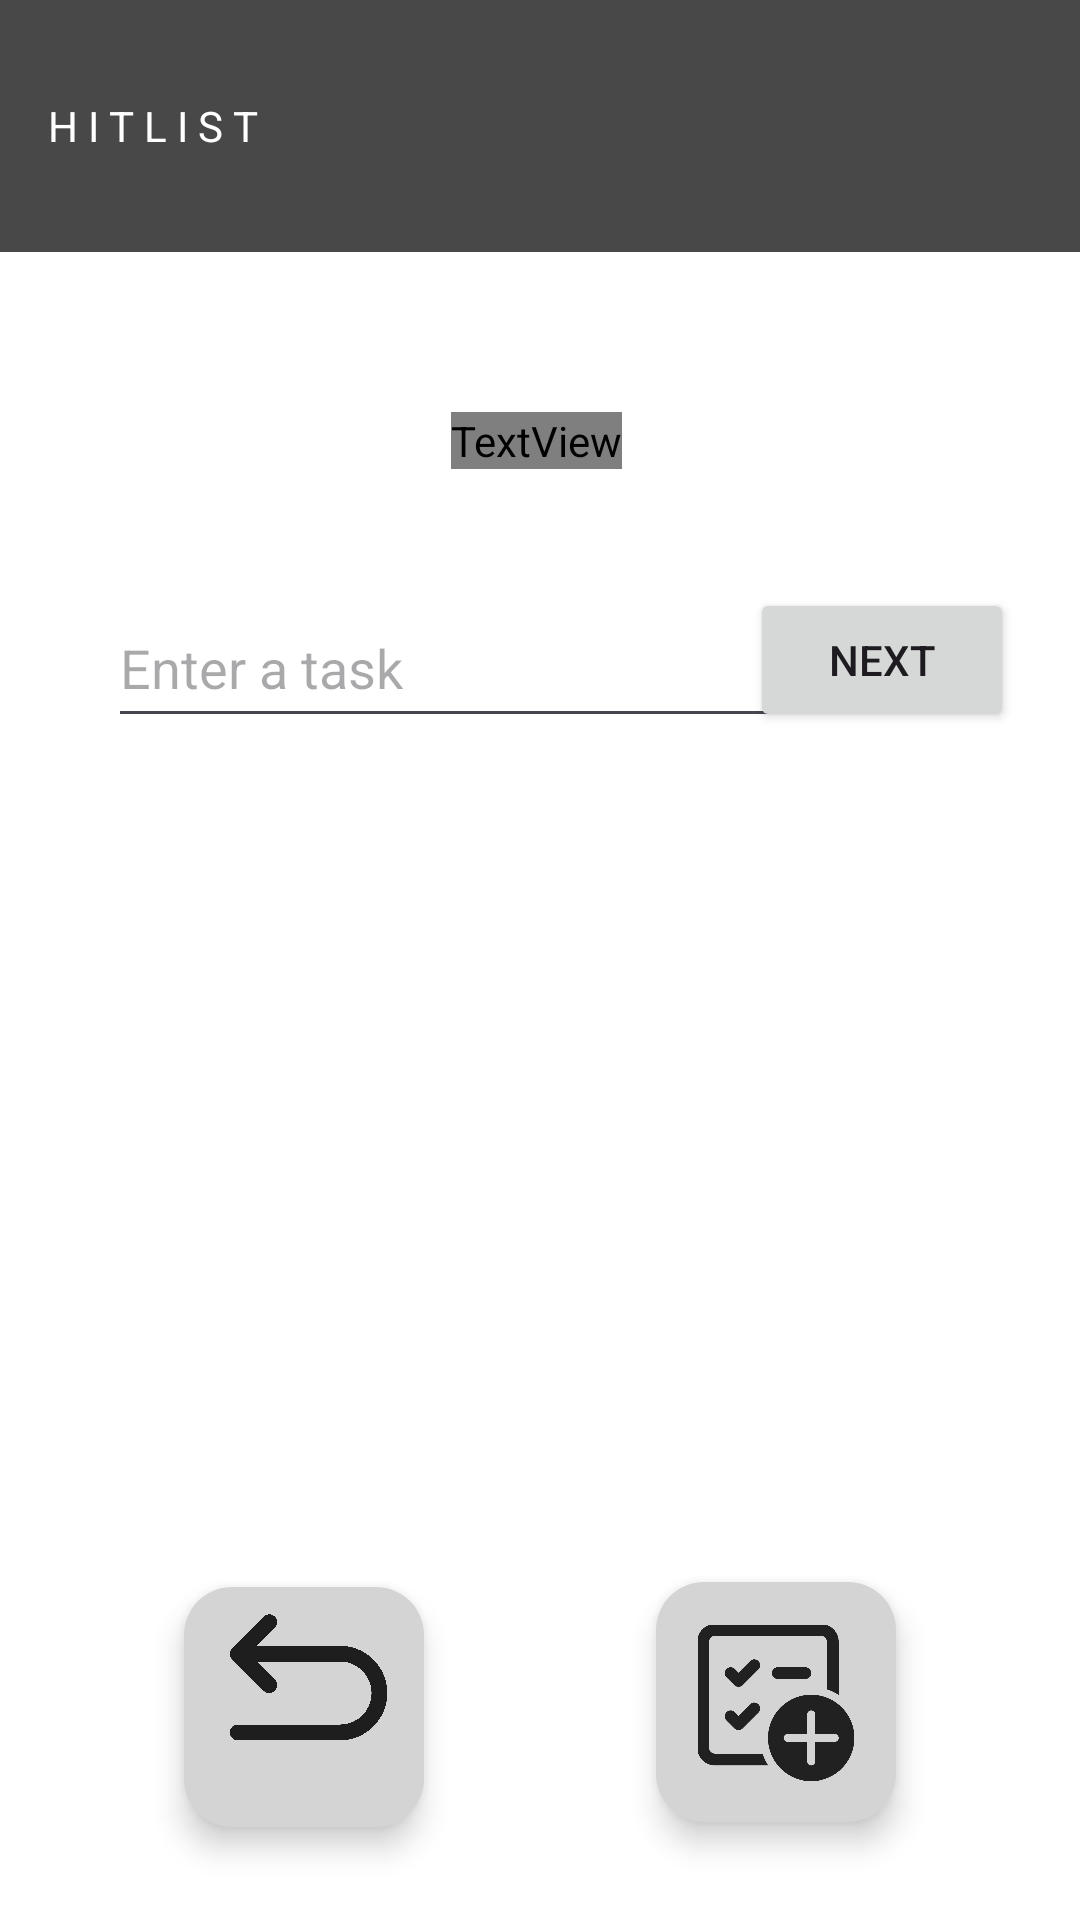

Produce the Android XML layout that renders to this screen, including the resource entries it uses.
<!-- AndroidManifest.xml: application theme Theme.HITLIST -->
<!-- res/layout/activity_new_task.xml -->
<?xml version="1.0" encoding="utf-8"?>
<androidx.constraintlayout.widget.ConstraintLayout xmlns:android="http://schemas.android.com/apk/res/android"
    xmlns:app="http://schemas.android.com/apk/res-auto"
    xmlns:tools="http://schemas.android.com/tools"
    android:id="@+id/display_date"
    android:layout_width="match_parent"
    android:layout_height="match_parent"
    android:background="@color/white"
    android:visibility="visible"
    tools:context=".NewTask">

    <androidx.appcompat.widget.Toolbar
        android:id="@+id/toolbar"
        android:layout_width="411dp"
        android:layout_height="84dp"
        android:background="#484848"
        android:fontFamily="@font/zalando_sans_semi_expanded_black"
        android:minHeight="?attr/actionBarSize"
        android:theme="?attr/actionBarTheme"
        app:fontFamily="@font/zalando_sans_semi_expanded_black"
        app:layout_constraintEnd_toEndOf="parent"
        app:layout_constraintHorizontal_bias="0.0"
        app:layout_constraintStart_toStartOf="parent"
        app:layout_constraintTop_toTopOf="parent"
        app:title="@string/app_name"
        app:titleTextAppearance="@font/zalando_sans_semi_expanded_black"
        app:titleTextColor="@color/white" />

    <TextView
        android:id="@+id/textView3"
        android:layout_width="wrap_content"
        android:layout_height="wrap_content"
        android:fontFamily="@font/zalando_sans_semi_expanded_black"
        android:text="@string/newTask"
        android:textSize="30sp"
        app:fontFamily="@font/zalando_sans_semi_expanded_black"
        app:layout_constraintBottom_toBottomOf="parent"
        app:layout_constraintEnd_toEndOf="parent"
        app:layout_constraintHorizontal_bias="0.496"
        app:layout_constraintStart_toStartOf="parent"
        app:layout_constraintTop_toTopOf="parent"
        app:layout_constraintVertical_bias="0.221" />


    <ImageView
        android:id="@+id/fab_icon3"
        android:layout_width="53dp"
        android:layout_height="66dp"
        android:layout_marginBottom="48dp"
        android:clickable="false"
        android:src="@drawable/back_button"
        android:translationZ="8dp"
        app:layout_constraintBottom_toBottomOf="parent"
        app:layout_constraintEnd_toEndOf="@+id/fab3"
        app:layout_constraintHorizontal_bias="0.555"
        app:layout_constraintStart_toStartOf="@+id/fab3" />

    <com.google.android.material.floatingactionbutton.FloatingActionButton
        android:id="@+id/fab3"
        android:layout_width="87dp"
        android:layout_height="80dp"
        android:layout_margin="16dp"
        android:layout_marginStart="72dp"
        android:layout_marginBottom="52dp"
        app:backgroundTint="@color/fab"
        app:layout_constraintBottom_toBottomOf="parent"
        app:layout_constraintEnd_toStartOf="@id/fab4"
        app:layout_constraintStart_toStartOf="parent"
        app:layout_constraintTop_toBottomOf="@+id/dateShow"
        app:layout_constraintVertical_bias="0.834" />

    <ImageView
        android:id="@+id/fab_icon4"
        android:layout_width="52dp"
        android:layout_height="57dp"
        android:layout_marginBottom="44dp"
        android:clickable="false"
        android:src="@drawable/add_task"
        android:translationZ="8dp"
        app:layout_constraintBottom_toBottomOf="parent"
        app:layout_constraintEnd_toEndOf="@+id/fab4"
        app:layout_constraintStart_toStartOf="@+id/fab4" />

    <com.google.android.material.floatingactionbutton.FloatingActionButton
        android:id="@+id/fab4"
        android:layout_width="87dp"
        android:layout_height="80dp"
        android:layout_margin="16dp"
        android:layout_marginEnd="72dp"
        android:layout_marginBottom="20dp"
        app:backgroundTint="@color/fab"
        app:layout_constraintBottom_toBottomOf="parent"
        app:layout_constraintEnd_toEndOf="parent"
        app:layout_constraintHorizontal_bias="0.515"
        app:layout_constraintStart_toEndOf="@+id/fab3"
        app:layout_constraintTop_toBottomOf="@+id/description_box"
        app:layout_constraintVertical_bias="0.9" />

    <EditText
        android:id="@+id/description_box"
        android:layout_width="238dp"
        android:layout_height="93dp"
        android:layout_marginStart="36dp"
        android:ems="10"
        android:hint="@string/description_hint"
        android:inputType="textMultiLine"
        android:visibility="invisible"
        app:layout_constraintBottom_toBottomOf="parent"
        app:layout_constraintStart_toStartOf="parent"
        app:layout_constraintTop_toBottomOf="@+id/textView3"
        app:layout_constraintVertical_bias="0.284" />

    <EditText
        android:id="@+id/input_task"
        android:layout_width="231dp"
        android:layout_height="50dp"
        android:layout_marginStart="36dp"
        android:ems="10"
        android:hint="@string/hint"
        android:inputType="text"
        app:layout_constraintBottom_toTopOf="@+id/description_box"
        app:layout_constraintStart_toStartOf="parent"
        app:layout_constraintTop_toBottomOf="@+id/textView3"
        app:layout_constraintVertical_bias="0.649" />

    <ImageView
        android:id="@+id/calendarIcon"
        android:layout_width="75dp"
        android:layout_height="71dp"
        android:layout_marginEnd="28dp"
        android:layout_marginBottom="320dp"
        android:visibility="invisible"
        app:layout_constraintBottom_toBottomOf="parent"
        app:layout_constraintEnd_toEndOf="parent"
        app:layout_constraintHorizontal_bias="0.964"
        app:layout_constraintStart_toStartOf="parent"
        app:layout_constraintTop_toBottomOf="@+id/toolbar"
        app:layout_constraintVertical_bias="0.8"
        app:srcCompat="@drawable/calendar" />

    <TextView
        android:id="@+id/dateShow"
        android:layout_width="147dp"
        android:layout_height="51dp"
        android:visibility="invisible"
        app:layout_constraintBottom_toTopOf="@+id/fab4"
        app:layout_constraintEnd_toEndOf="parent"
        app:layout_constraintHorizontal_bias="0.136"
        app:layout_constraintStart_toStartOf="parent"
        app:layout_constraintTop_toBottomOf="@+id/description_box"
        app:layout_constraintVertical_bias="0.225" />

    <Button
        android:id="@+id/buttonNext"
        android:layout_width="wrap_content"
        android:layout_height="wrap_content"
        android:text="@string/next_button"
        app:layout_constraintBottom_toTopOf="@+id/description_box"
        app:layout_constraintEnd_toEndOf="parent"
        app:layout_constraintHorizontal_bias="0.919"
        app:layout_constraintStart_toStartOf="parent"
        app:layout_constraintTop_toBottomOf="@+id/textView3"
        app:layout_constraintVertical_bias="0.632" />

</androidx.constraintlayout.widget.ConstraintLayout>
<!-- resources referenced by this layout -->
<resources>
  <color name="fab">#d4d4d4</color>
  <color name="white">#FFFFFFFF</color>
  <!-- drawable add_task: png bitmap (drawable, 37673 bytes) -->
  <!-- drawable back_button: png bitmap (drawable, 332387 bytes) -->
  <string name="app_name">H I T L I S T</string>
  <string name="description_hint">Enter task description</string>
  <string name="hint">Enter a task</string>
  <string name="newTask">"New Task:</string>
  <string name="next_button">Next</string>
  <style name="Theme.HITLIST" parent="Base.Theme.HITLIST" />
  <style name="Base.Theme.HITLIST" parent="Theme.Material3.DayNight.NoActionBar">
  
      </style>
</resources>
